7-way image classification set "data" from GitHub (Prathamesh-2803/Parakh); label vocabulary: bottle, bulb, cement, electric iron, gold jewellery, helmet, pressure cooker.

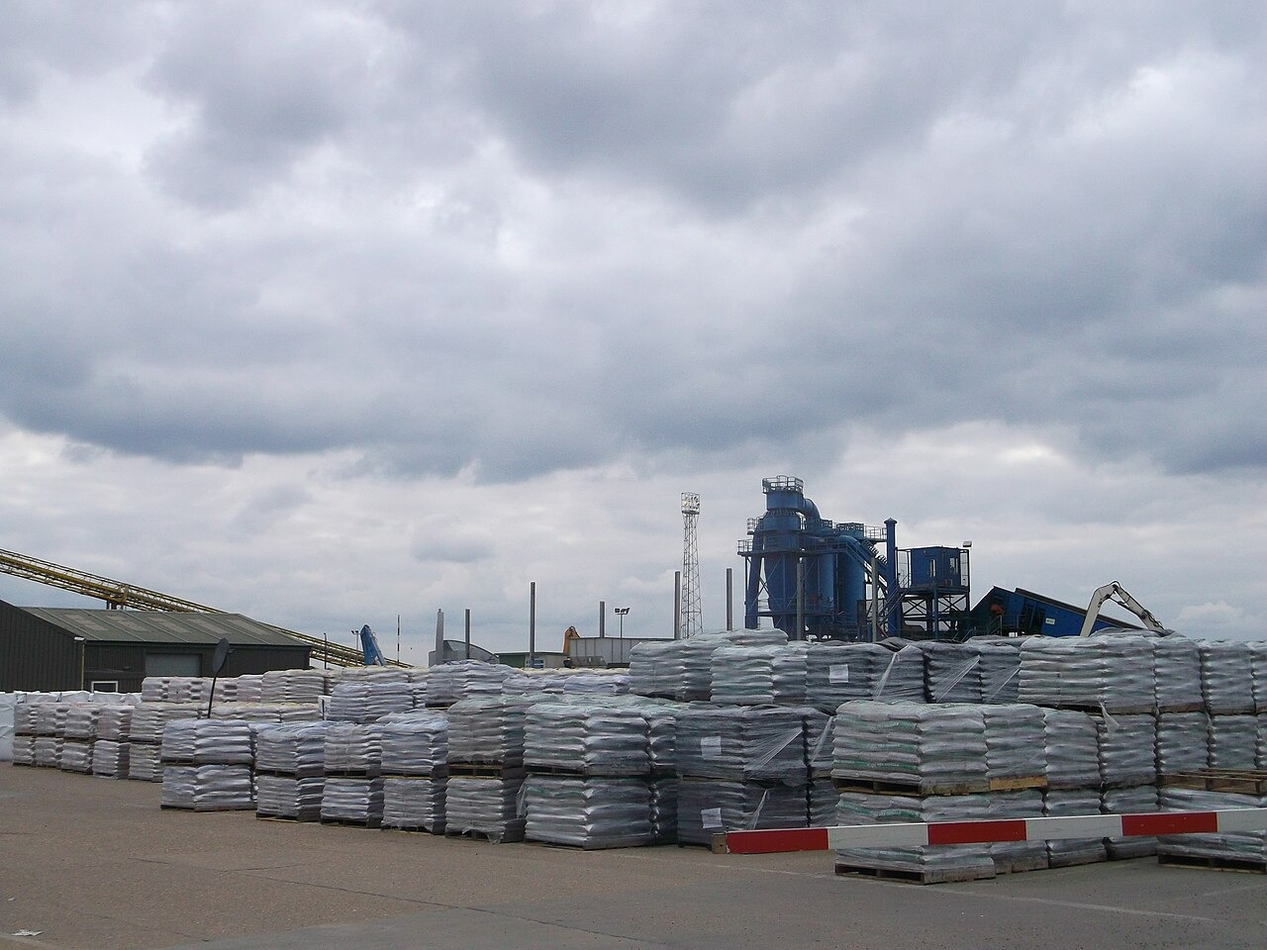
Label: cement

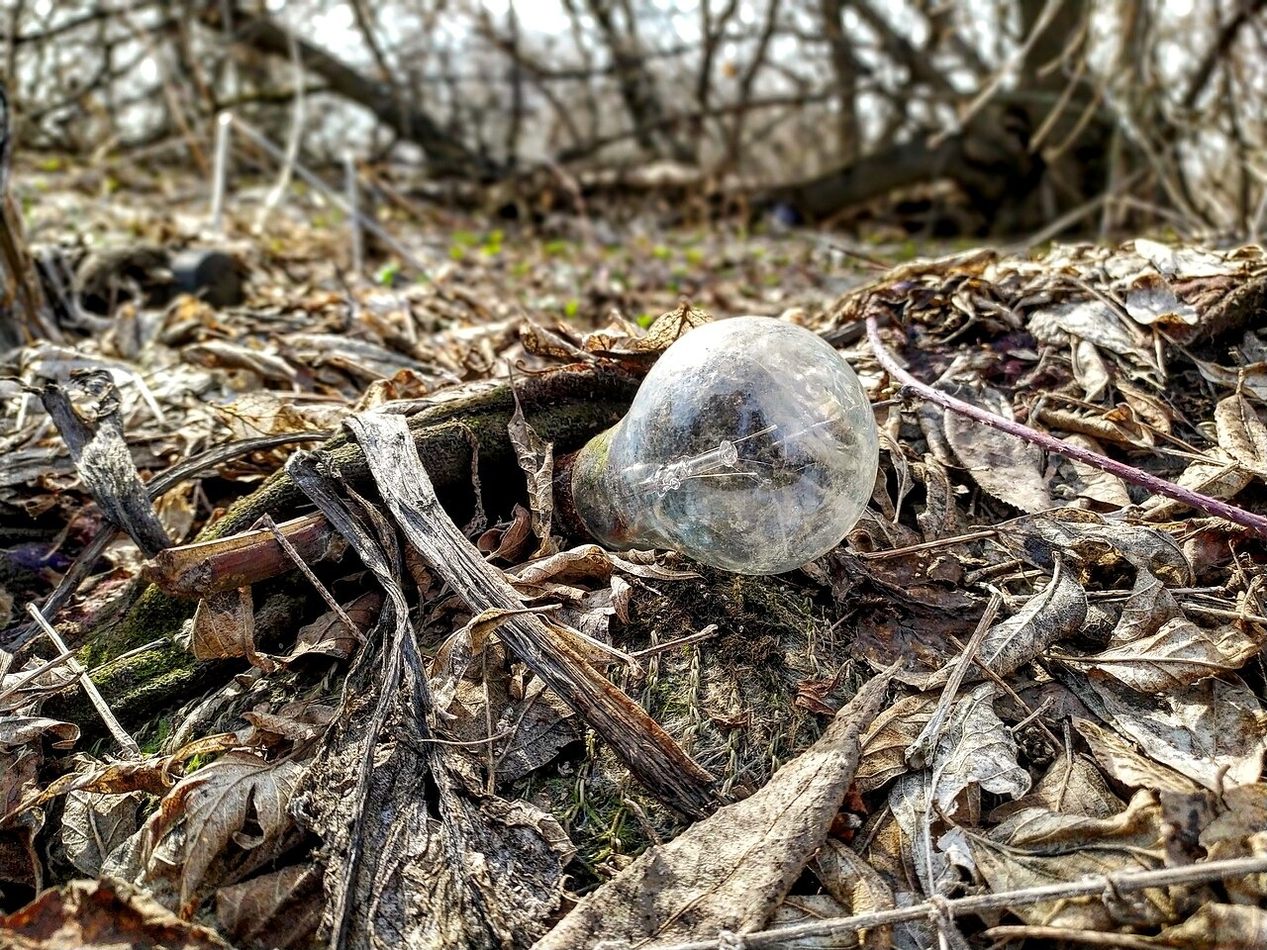
Label: bulb

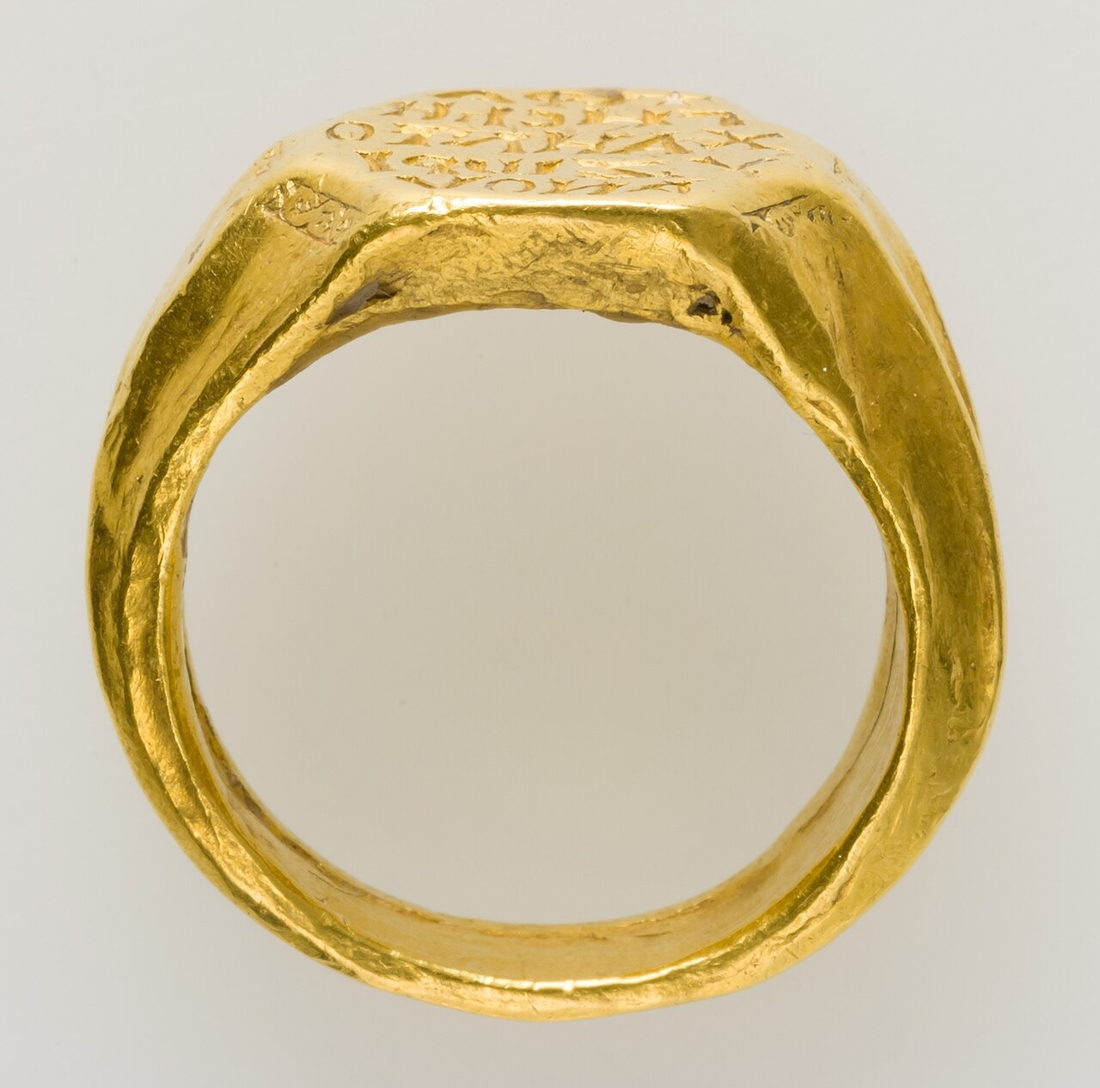
Label: gold jewellery

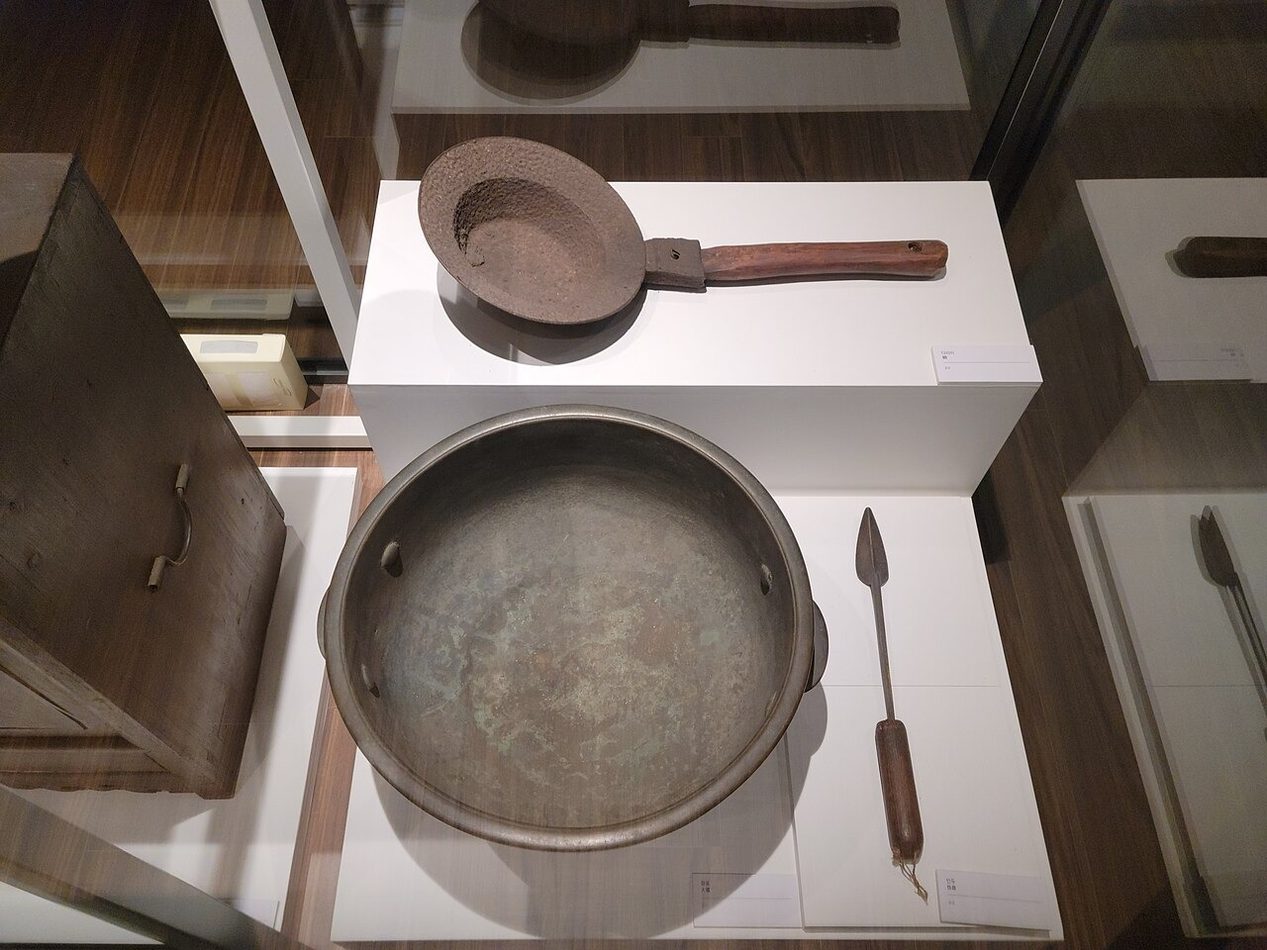
Label: electric iron

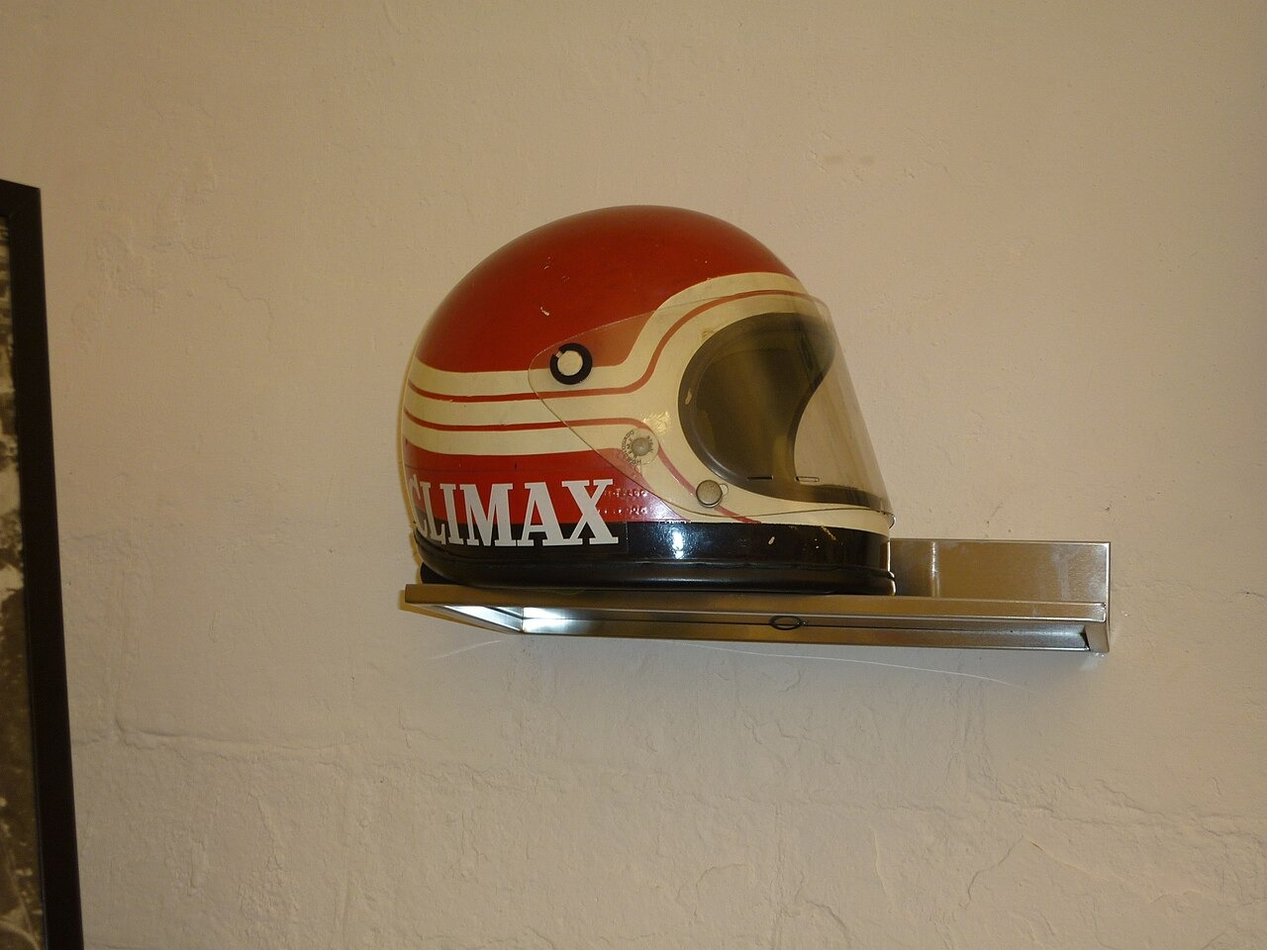
Label: helmet

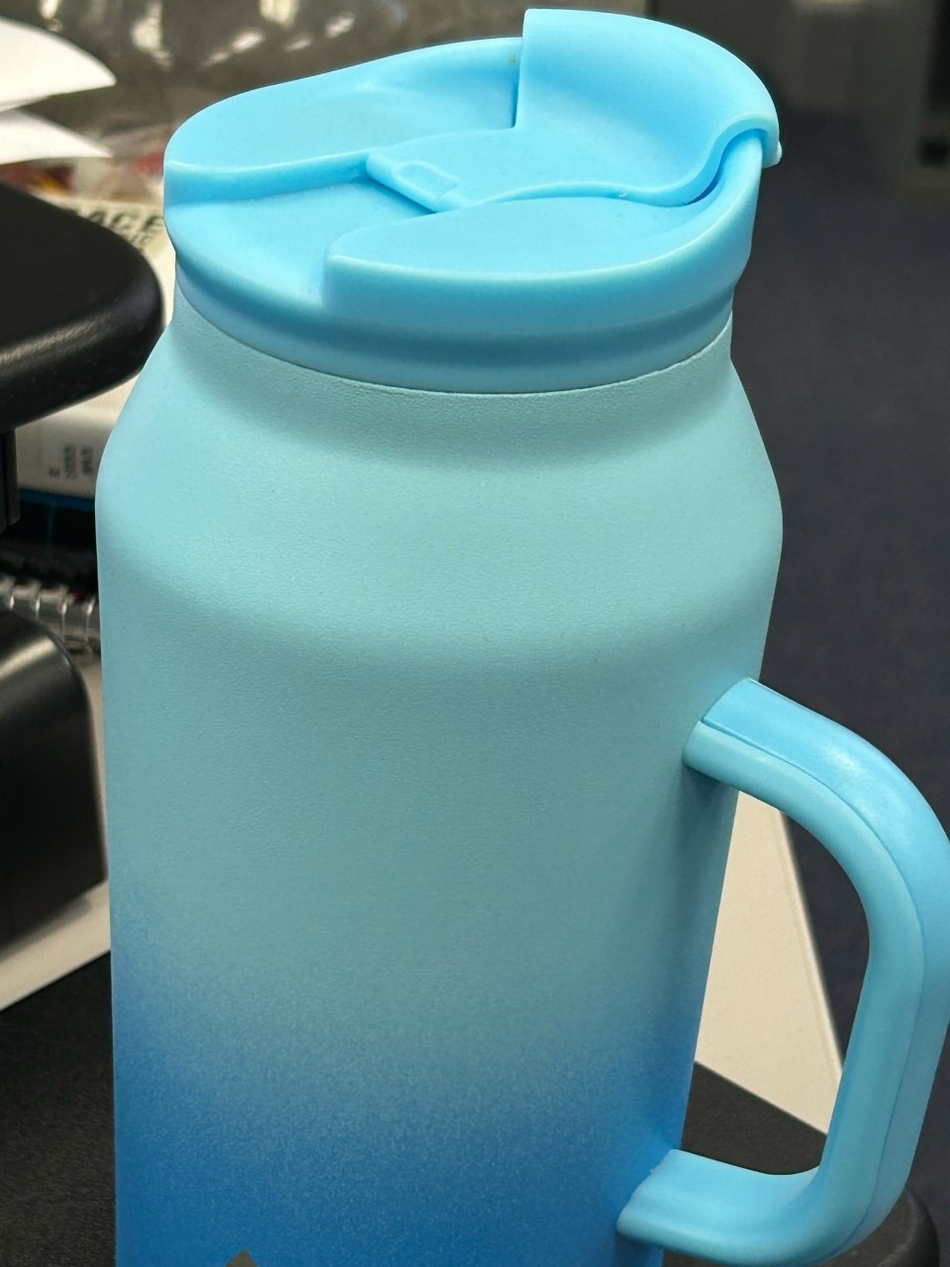
Label: bottle
